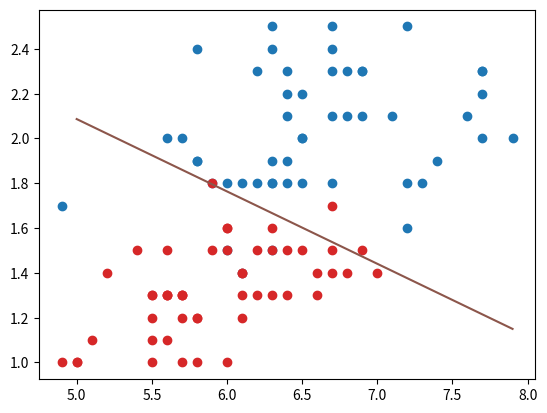

Generate this figure with matplotlib:
import time
import numpy as np
import matplotlib.pyplot as plt


def compute_min():
    """
    Находим x при котором функция принимает минимальное значение
    """

    def f(x):
        return 0.5 * x + 0.2 * x ** 2 - 0.1 * x ** 3

    def df(x):
        return 0.5 + 0.2 * 2 * x - 0.1 * 3 * x ** 2

    N = 200
    x = -4
    lmd = 0.01

    x_plt = np.arange(0, 5.0, 0.1)
    f_plt = [f(x) for x in x_plt]

    plt.ion()
    fig, ax = plt.subplots()
    ax.grid(True)

    ax.plot(x_plt, f_plt)
    point = ax.scatter(x, f(x), color='red')

    for i in range(N):
        x = x - lmd * df(x)

        point.set_offsets(np.array([x, f(x)]))

        fig.canvas.draw()
        fig.canvas.flush_events()
        time.sleep(0.02)

    plt.ioff()
    print(x)
    ax.scatter(x, f(x), color='blue')
    plt.show()


def compute_weights1():
    """
    Рассчитаем веса при которых функция ошибки (между аппроксимирующей моделью и реальной функцией)
    имеет минимальное значение
    """

    # исходная функция, которую нужно аппроксимировать моделью a(x)
    def func(x):
        return 5. - np.sin(x) + 0.1 * x ** 2

    def model(w, x):
        # return w[0] + w[1] * x + w[2] * x ** 2 + w[3] * x ** 3
        return w @ x

    def delta_loss(w, x_plt):
        s = np.array([[1, x, x ** 2, x ** 3] for x in x_plt])
        fnc = np.array([func(x) for x in x_plt])
        vec = (w @ s.T - fnc) @ s

        return 2 / len(x_plt) * vec

    def quality(w, x_plt):
        s = np.array([[1, x, x ** 2, x ** 3] for x in x_plt])
        fnc = np.array([func(x) for x in x_plt])
        vec = (w @ s.T - fnc) ** 2
        sum = np.sum(vec)

        return sum / len(x_plt)

    eta = np.array([0.1, 0.01, 0.001, 0.0001])  # шаг обучения для каждого параметра w0, w1, w2, w3
    w = np.array([0., 0., 0., 0.])  # начальные значения параметров модели
    N = 200  # число итераций градиентного алгоритма

    x_plt = np.arange(-5.0, 5.0, 0.1)
    f_plt = [func(x) for x in x_plt]

    for i in range(N):
        w = w - eta * delta_loss(w=w, x_plt=x_plt)
        print(w)

        q = quality(w=w, x_plt=x_plt)
        print(q)

        print()


def compute_weights_sdg():
    """
    Необходимо выполнить аппроксимацию (восстановление) функции на интервале [-5, 5] моделью
    с помощью стохастического градиентного спуска
    """

    # исходная функция, которую нужно аппроксимировать моделью model
    def func(x):
        return 0.5 * x ** 2 - 0.1 * 1 / np.exp(-x) + 0.5 * np.cos(2 * x) - 2.

    def model(x):
        return np.array([1, x, x ** 2, np.cos(2 * x), np.sin(2 * x)])

    def loss(w, x):
        return (w @ model(x) - func(x)) ** 2

    def delta_loss(w, x):
        res = 2 * (w @ model(x) - func(x)) * model(x)
        return res

    eta = np.array([0.01, 0.001, 0.0001, 0.01,
                    0.01])  # шаг обучения для каждого параметра w0, w1, w2, w3, w4 (перемножаются на коэффициенты model)
    w = np.array([0., 0., 0., 0., 0.])  # начальные значения параметров модели
    N = 500  # число итераций алгоритма SGD
    lm = 0.02  # значение параметра лямбда для вычисления скользящего экспоненциального среднего

    x_plt = np.arange(-5.0, 5.0, 0.1)
    f_plt = [func(x) for x in x_plt]

    # начальное значение среднего эмпирического риска
    Qe = np.sum([loss(w, x) for x in x_plt]) / len(x_plt)
    Qstart = Qe

    np.random.seed(0)  # генерация одинаковых последовательностей псевдослучайных чисел

    for i in range(N):
        # берем случайное значение из обучающей выборки
        rand_x = np.random.choice(x_plt)

        # обновляем веса
        w = w - eta * delta_loss(w, rand_x)
        print(w)

        # пересчитаем значение Qe - экспоненциальное скользящее среднего (легковесного аналога среднего эмпирического риска)
        Qe = lm * loss(w, rand_x) + (1 - lm) * Qe
        print(Qe)

        print(i)

    # конечное значение среднего эмпирического риска
    Q = np.sum([loss(w, x) for x in x_plt]) / len(x_plt)

    print(f'w: {w}')
    print(f'Qstart: {Qstart}')
    print(f'Qe: {Qe}')
    print(f'Q: {Q}')

    model_plt = np.array([w @ model(x) for x in x_plt])

    fig = plt.figure()
    ax = fig.add_subplot(1, 1, 1)
    ax.plot(x_plt, f_plt, color='tab:blue')
    ax.plot(x_plt, model_plt, color='tab:orange')
    plt.show()


def compute_weights_sdg_batch():
    """
    Необходимо выполнить аппроксимацию (восстановление) функции на интервале [-4, 6] моделью
    с помощью стохастического градиентного спуска с батчем
    """

    # исходная функция, которую нужно аппроксимировать моделью model
    def func(x):
        return 0.5 * x + 0.2 * x ** 2 - 0.05 * x ** 3 + 0.2 * np.sin(4 * x) - 2.5

    def model(x):
        return np.array([1, x, x ** 2, x ** 3])

    def loss(w, x):
        """
        в ответе скаляр
        """
        return (w @ model(x) - func(x)) ** 2

    def batch_loss(w, x_batch_plt):
        return np.sum([loss(w, x) for x in x_batch_plt]) / len(x_batch_plt)

    def delta_loss(w, x):
        """
        расчет производной функции потерь, в ответе вектор дельт весов
        """
        res = 2 * (w @ model(x) - func(x)) * model(x)
        return res

    def batch_delta_loss(w, x_batch_plt):
        """
        берем среднее значение в батче для каждого веса параметра модели
        """
        delta_loss_list = [delta_loss(w, x) for x in x_batch_plt]
        res = np.array([np.sum(v) / len(x_batch_plt) for v in zip(*delta_loss_list)])

        return res

    eta = np.array([0.1, 0.01, 0.001,
                    0.0001])  # шаг обучения для каждого параметра w0, w1, w2, w3 (перемножаются на коэффициенты model)
    w = np.array([0., 0., 0., 0.])  # начальные значения параметров модели
    N = 500  # число итераций алгоритма SGD
    lm = 0.02  # значение параметра лямбда для вычисления скользящего экспоненциального среднего
    batch_size = 50  # размер мини-батча (величина K = 50)

    x_plt = np.arange(-4.0, 6.0, 0.1)
    f_plt = [func(x) for x in x_plt]

    # начальное значение среднего эмпирического риска
    Qe = np.sum([loss(w, x) for x in x_plt]) / len(x_plt)
    Qstart = Qe

    np.random.seed(0)  # генерация одинаковых последовательностей псевдослучайных чисел

    for i in range(N):
        # берем случайную позицию значения из обучающей выборки
        rand_x_pos = np.random.randint(0, len(x_plt) - batch_size - 1)

        w = w - eta * batch_delta_loss(w, x_plt[rand_x_pos:rand_x_pos + batch_size])
        print(w)

        # пересчитаем значение Qe - экспоненциальное скользящее среднего (легковесного аналога среднего эмпирического риска)
        Qe = lm * batch_loss(w, x_plt[rand_x_pos:rand_x_pos + batch_size]) + (1 - lm) * Qe
        print(Qe)

        print(i)

    # конечное значение среднего эмпирического риска
    Q = np.sum([loss(w, x) for x in x_plt]) / len(x_plt)

    print(f'w: {w}')
    print(f'Qstart: {Qstart}')
    print(f'Qe: {Qe}')
    print(f'Q: {Q}')

    model_plt = np.array([w @ model(x) for x in x_plt])

    fig = plt.figure()
    ax = fig.add_subplot(1, 1, 1)
    ax.plot(x_plt, f_plt, color='tab:blue')
    ax.plot(x_plt, model_plt, color='tab:orange')
    plt.show()


def compute_weights_sdg_binary_classification1():
    """
    Пример использования SGD при бинарной классификации образов
    """
    def loss(w, x, y):
        """
        логарифмическая функция потерь
        """
        M = np.dot(w, x) * y
        return np.log2(1.0 + np.exp(-M))

    def delta_loss(w, x, y):
        """
        производная логарифмической функции потерь по вектору w
        """
        M = np.dot(w, x) * y
        return -(np.exp(-M) * x.T * y) / ((1.0 + np.exp(-M)) * np.log(2))

    data_x = [(3.0, 4.9), (2.7, 3.9), (3.0, 5.5), (2.6, 4.0), (2.9, 4.3), (3.1, 5.1), (2.2, 4.5), (2.3, 3.3),
              (2.7, 5.1), (3.3, 5.7), (2.8, 5.1), (2.8, 4.9), (2.5, 4.5), (2.8, 4.7), (3.2, 4.7), (3.2, 5.7),
              (2.8, 6.1), (3.6, 6.1), (2.8, 4.8), (2.9, 4.5), (3.1, 4.9), (2.3, 4.4), (3.3, 6.0), (2.6, 5.6),
              (3.0, 4.4), (2.9, 4.7), (2.8, 4.0), (2.5, 5.8), (2.4, 3.3), (2.8, 6.7), (3.0, 5.1), (2.3, 4.0),
              (3.1, 5.5), (2.8, 4.8), (2.7, 5.1), (2.5, 4.0), (3.1, 4.4), (3.8, 6.7), (3.1, 5.6), (3.1, 4.7),
              (3.0, 5.8), (3.0, 5.2), (3.0, 4.5), (2.7, 4.9), (3.0, 6.6), (2.9, 4.6), (3.0, 4.6), (2.6, 3.5),
              (2.7, 5.1), (2.5, 5.0), (2.0, 3.5), (3.2, 5.9), (2.5, 5.0), (3.4, 5.6), (3.4, 4.5), (3.2, 5.3),
              (2.2, 4.0), (2.2, 5.0), (3.3, 4.7), (2.7, 4.1), (2.4, 3.7), (3.0, 4.2), (3.2, 6.0), (3.0, 4.2),
              (3.0, 4.5), (2.7, 4.2), (2.5, 3.0), (2.8, 4.6), (2.9, 4.2), (3.1, 5.4), (2.5, 4.9), (3.2, 5.1),
              (2.8, 4.5), (2.8, 5.6), (3.4, 5.4), (2.7, 3.9), (3.0, 6.1), (3.0, 5.8), (3.0, 4.1), (2.5, 3.9),
              (2.4, 3.8), (2.6, 4.4), (2.9, 3.6), (3.3, 5.7), (2.9, 5.6), (3.0, 5.2), (3.0, 4.8), (2.7, 5.3),
              (2.8, 4.1), (2.8, 5.6), (3.2, 4.5), (3.0, 5.9), (2.9, 4.3), (2.6, 6.9), (2.8, 5.1), (2.9, 6.3),
              (3.2, 4.8), (3.0, 5.5), (3.0, 5.0), (3.8, 6.4)]
    data_y = [1, -1, 1, -1, -1, 1, -1, -1, -1, 1, 1, 1, 1, -1, -1, 1, 1, 1, -1, -1, -1, -1, 1, 1, -1, -1, -1, 1, -1, 1,
              1, -1, 1, 1, 1, -1, -1, 1, 1, -1, 1, 1, -1, 1, 1, -1, -1, -1, 1, 1, -1, 1, 1, 1, -1, 1, -1, 1, -1, -1, -1,
              -1, 1, -1, -1, -1, -1, -1, -1, 1, -1, 1, -1, 1, 1, -1, 1, 1, -1, -1, -1, -1, -1, 1, 1, 1, 1, 1, -1, 1, -1,
              1, -1, 1, 1, 1, -1, 1, -1, 1]

    x_train = np.array([[1, x[0], x[1]] for x in data_x])
    y_train = np.array(data_y)

    w = [0.0, 0.0, 0.0]  # начальные весовые коэффициенты
    step = np.array([0.5, 0.01, 0.01])  # шаг обучения для каждого параметра w0, w1, w2
    lm = 0.01  # значение параметра лямбда для вычисления скользящего экспоненциального среднего
    N = 1000  # число итераций алгоритма SGD

    # начальное значение экспоненциально скользящего среднего путем расчета среднего эмпирического риска
    Qe = np.mean([loss(w, x, y) for x, y in zip(x_train, y_train)])
    print(f"Qe: {Qe}")

    # генерация одинаковых последовательностей псевдослучайных чисел
    np.random.seed(0)

    for i in range(N):
        # берем случайную позицию значения из обучающей выборки
        rand_x_pos = np.random.randint(0, len(x_train) - 1)

        # обновляем веса
        w = w - step * delta_loss(w, x_train[rand_x_pos], y_train[rand_x_pos])
        print(w)

        # пересчитаем значение Qe - экспоненциальное скользящее среднего (легковесного аналога среднего эмпирического риска)
        Qe = lm * loss(w, x_train[rand_x_pos], y_train[rand_x_pos]) + (1 - lm) * Qe
        print(f"Qe: {Qe}")

    # можно сравнивать позицию точку на графике и значение ее loss
    quality = [(x[1], x[2], loss(w, x, y)) for x, y in zip(x_train, y_train)]

    # конечное значение среднего эмпирического риска путем расчета количества некорректных предсказаний класса (те у кого loss для точки >1)
    Q = np.mean([1 if q[2] > 1.0 else 0 for q in quality])
    print(f"Q: {Q}")

    positive_class = [x for i, x in enumerate(data_x) if data_y[i] > 0]
    negative_class = [x for i, x in enumerate(data_x) if data_y[i] < 0]

    fig = plt.figure()
    ax = fig.add_subplot(1, 1, 1)

    for x in positive_class:
        ax.scatter(x[0], x[1], color='tab:blue')

    for x in negative_class:
        ax.scatter(x[0], x[1], color='tab:red')

    # разделяющая классы прямая описывается формулой w0 + w1⋅x1 + w2⋅x2 = 0
    x1_plt = np.arange(1.0, 4.0, 0.1)
    x2 = lambda x1: (-1 * w[0] - x1 * w[1]) / w[2]
    x2_plt = [x2(x1) for x1 in x1_plt]
    ax.plot(x1_plt, x2_plt, color='tab:brown')

    plt.show()


def compute_weights_sdg_binary_classification2():
    """
    Пример использования SGD при бинарной классификации образов
    """
    def loss(w, x, y):
        """
        экспоненциальная функция потерь
        """
        M = np.dot(w, x) * y
        return np.exp(-M)

    def batch_loss(w, x_batch_plt, y_batch_plt):
        return np.mean([loss(w, x, y) for x, y in zip(x_batch_plt, y_batch_plt)])

    def delta_loss(w, x, y):
        """
        производная экспоненциальной функции потерь по вектору w
        """
        M = np.dot(w, x) * y
        return -np.exp(-M) * x.T * y

    def batch_delta_loss(w, x_batch_plt, y_batch_plt):
        """
        берем среднее значение в батче для каждого веса параметра модели
        """
        delta_loss_list = [delta_loss(w, x, y) for x, y in zip(x_batch_plt, y_batch_plt)]
        res = np.array([np.sum(v) / len(x_batch_plt) for v in zip(*delta_loss_list)])

        return res

    data_x = [(5.8, 1.2), (5.6, 1.5), (6.5, 1.5), (6.1, 1.3), (6.4, 1.3), (7.7, 2.0), (6.0, 1.8), (5.6, 1.3),
              (6.0, 1.6), (5.8, 1.9), (5.7, 2.0), (6.3, 1.5), (6.2, 1.8), (7.7, 2.3), (5.8, 1.2), (6.3, 1.8),
              (6.0, 1.0), (6.2, 1.3), (5.7, 1.3), (6.3, 1.9), (6.7, 2.5), (5.5, 1.2), (4.9, 1.0), (6.1, 1.4),
              (6.0, 1.6), (7.2, 2.5), (7.3, 1.8), (6.6, 1.4), (5.6, 2.0), (5.5, 1.0), (6.4, 2.2), (5.6, 1.3),
              (6.6, 1.3), (6.9, 2.1), (6.8, 2.1), (5.7, 1.3), (7.0, 1.4), (6.1, 1.4), (6.1, 1.8), (6.7, 1.7),
              (6.0, 1.5), (6.5, 1.8), (6.4, 1.5), (6.9, 1.5), (5.6, 1.3), (6.7, 1.4), (5.8, 1.9), (6.3, 1.3),
              (6.7, 2.1), (6.2, 2.3), (6.3, 2.4), (6.7, 1.8), (6.4, 2.3), (6.2, 1.5), (6.1, 1.4), (7.1, 2.1),
              (5.7, 1.0), (6.8, 1.4), (6.8, 2.3), (5.1, 1.1), (4.9, 1.7), (5.9, 1.8), (7.4, 1.9), (6.5, 2.0),
              (6.7, 1.5), (6.5, 2.0), (5.8, 1.0), (6.4, 2.1), (7.6, 2.1), (5.8, 2.4), (7.7, 2.2), (6.3, 1.5),
              (5.0, 1.0), (6.3, 1.6), (7.7, 2.3), (6.4, 1.9), (6.5, 2.2), (5.7, 1.2), (6.9, 2.3), (5.7, 1.3),
              (6.1, 1.2), (5.4, 1.5), (5.2, 1.4), (6.7, 2.3), (7.9, 2.0), (5.6, 1.1), (7.2, 1.8), (5.5, 1.3),
              (7.2, 1.6), (6.3, 2.5), (6.3, 1.8), (6.7, 2.4), (5.0, 1.0), (6.4, 1.8), (6.9, 2.3), (5.5, 1.3),
              (5.5, 1.1), (5.9, 1.5), (6.0, 1.5), (5.9, 1.8)]
    data_y = [-1, -1, -1, -1, -1, 1, 1, -1, -1, 1, 1, -1, 1, 1, -1, 1, -1, -1, -1, 1, 1, -1, -1, -1, -1, 1, 1, -1, 1,
              -1, 1, -1, -1, 1, 1, -1, -1, 1, 1, -1, 1, 1, -1, -1, -1, -1, 1, -1, 1, 1, 1, 1, 1, -1, -1, 1, -1, -1, 1,
              -1, 1, -1, 1, 1, -1, 1, -1, 1, 1, 1, 1, 1, -1, -1, 1, 1, 1, -1, 1, -1, -1, -1, -1, 1, 1, -1, 1, -1, 1, 1,
              1, 1, -1, 1, 1, -1, -1, -1, -1, 1]

    x_train = np.array([[1, x[0], x[1]] for x in data_x])
    y_train = np.array(data_y)

    w = [0.0, 0.0, 0.0]  # начальные весовые коэффициенты
    step = np.array([0.5, 0.01, 0.01])  # шаг обучения для каждого параметра w0, w1, w2
    lm = 0.01  # значение параметра лямбда для вычисления скользящего экспоненциального среднего
    N = 500  # число итераций алгоритма SGD
    batch_size = 10  # размер мини-батча

    # начальное значение экспоненциально скользящего среднего путем расчета среднего эмпирического риска
    Qe = np.mean([loss(w, x, y) for x, y in zip(x_train, y_train)])
    print(f"Qe: {Qe}")

    # генерация одинаковых последовательностей псевдослучайных чисел
    np.random.seed(0)

    for i in range(N):
        # берем случайную позицию значения из обучающей выборки
        rand_x_pos = np.random.randint(0, len(x_train) - batch_size - 1)

        # обновляем веса
        w = w - step * batch_delta_loss(w, x_train[rand_x_pos:rand_x_pos + batch_size], y_train[rand_x_pos:rand_x_pos + batch_size])
        print(w)

        # пересчитаем значение Qe - экспоненциальное скользящее среднего (легковесного аналога среднего эмпирического риска)
        Qe = lm * batch_loss(w, x_train[rand_x_pos:rand_x_pos + batch_size], y_train[rand_x_pos:rand_x_pos + batch_size]) + (1 - lm) * Qe
        print(f"Qe: {Qe}")

    # можно сравнивать позицию точку на графике и значение ее loss
    quality = [(x[1], x[2], loss(w, x, y)) for x, y in zip(x_train, y_train)]

    # конечное значение среднего эмпирического риска путем расчета количества некорректных предсказаний класса (те у кого loss для точки >1)
    Q = np.mean([1 if q[2] > 1.0 else 0 for q in quality])
    print(f"Q: {Q}")

    positive_class = [x for i, x in enumerate(data_x) if data_y[i] > 0]
    negative_class = [x for i, x in enumerate(data_x) if data_y[i] < 0]

    fig = plt.figure()
    ax = fig.add_subplot(1, 1, 1)

    for x in positive_class:
        ax.scatter(x[0], x[1], color='tab:blue')

    for x in negative_class:
        ax.scatter(x[0], x[1], color='tab:red')

    # разделяющая классы прямая описывается формулой w0 + w1⋅x1 + w2⋅x2 = 0
    x1_plt = np.arange(5.0, 8.0, 0.1)
    x2 = lambda x1: (-1 * w[0] - x1 * w[1]) / w[2]
    x2_plt = [x2(x1) for x1 in x1_plt]
    ax.plot(x1_plt, x2_plt, color='tab:brown')

    plt.show()


if __name__ == '__main__':
    # compute_min()
    # compute_weights1()
    # compute_weights_sdg()
    # compute_weights_sdg_batch()
    # compute_weights_sdg_binary_classification1()
    compute_weights_sdg_binary_classification2()
